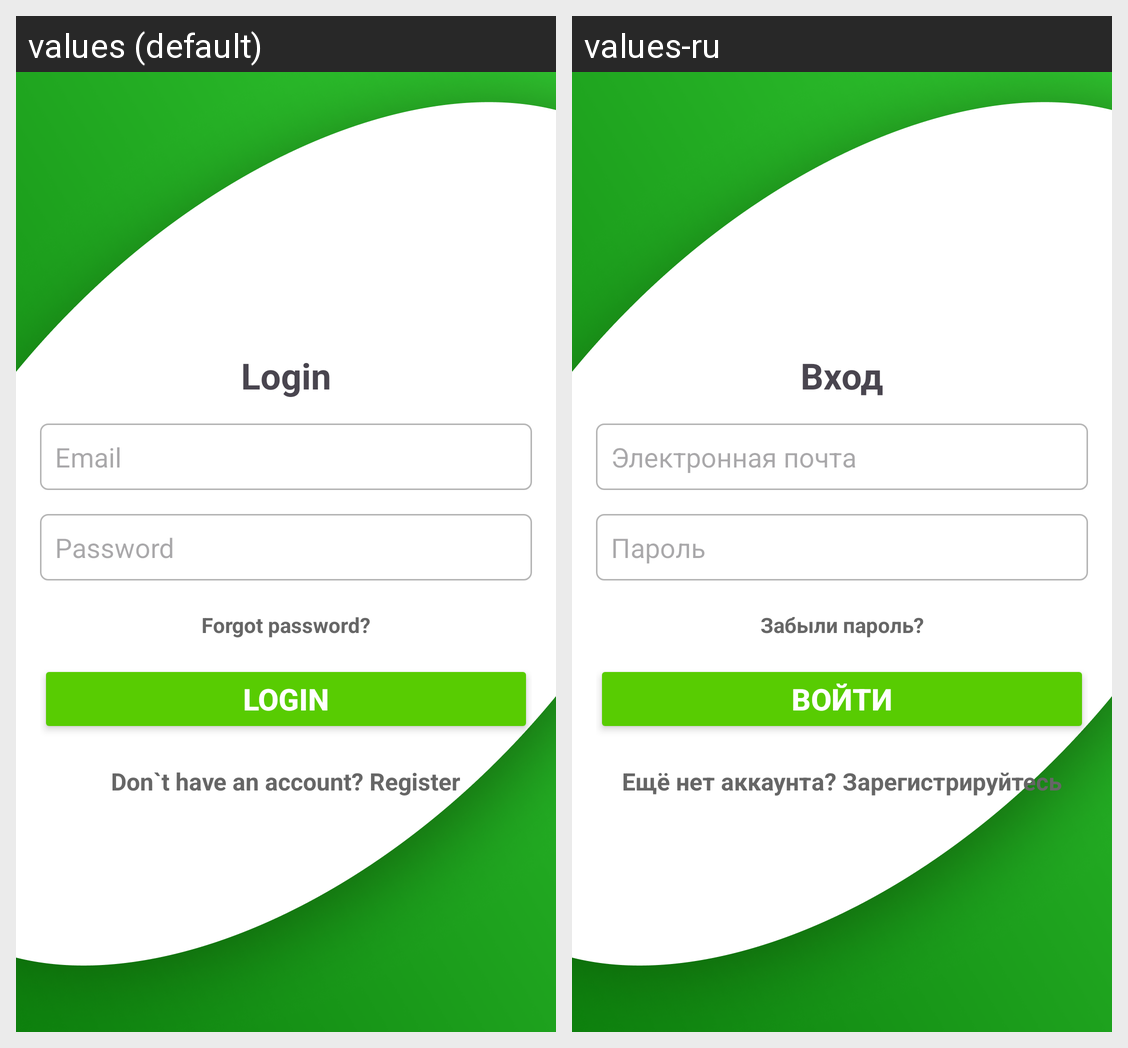

For this localized Android screen grid, give each drawn string resource with its value in every locale shown.
Android screen res/layout/activity_login.xml rendered under 2 locales, left to right: values (default), values-ru. Device: Nexus 5 (rendered at 1080×1920; each locale shown at half size, 540×960, under a caption strip naming it); theme Theme.MapManager.
Strings drawn on this screen, with the default value and each locale's value (text and hints the layout hard-codes, and strings that could not be matched under every locale, appear in the picture but are not listed):

login_head
  values: Login
  values-ru: Вход

email_text
  values: Email
  values-ru: Электронная почта

password_text
  values: Password
  values-ru: Пароль

login_button
  values: Login
  values-ru: Войти

want_to_register_text
  values: Don`t have an account? Register
  values-ru: Ещё нет аккаунта? Зарегистрируйтесь

forgot_password_text
  values: Forgot password?
  values-ru: Забыли пароль?
